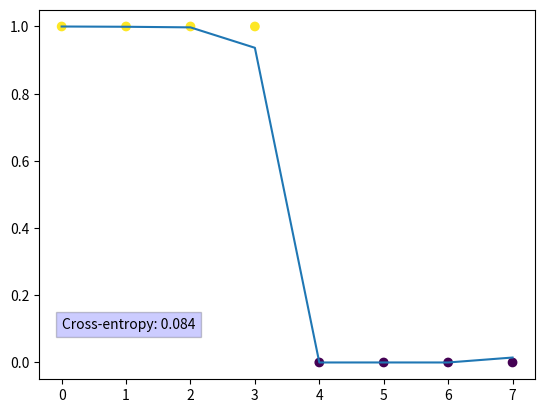

The matplotlib source for this figure:
import numpy as np
import scipy.stats as stats
import scipy.special as sp
import matplotlib.pyplot as plt


"""
Based on the lecture 'Closed-form solution to the Bayes classifier' as well as:
https://en.wikipedia.org/wiki/Naive_Bayes_classifier#Examples

Here, we assume that the likelihoods P(X|Y) for each class are normally distributed, with mean mu_i and covariance 
matrices sigma_i.
If the covariance matrices for each class are identical, this method is known as Linear Discriminant Analysis.
If not, it's called Quadratic Discriminant Analysis.
Additionally, if the covariance matrices are diagonal, we're dealing with a Naive Bayes classifier, which assumes
that the input features are independent.

https://en.wikipedia.org/wiki/Naive_Bayes_classifier#Examples
https://en.wikipedia.org/wiki/Linear_discriminant_analysis
https://en.wikipedia.org/wiki/Quadratic_classifier
"""

# (class (male/female) | height (feet) | weight (lbs) | foot size (inches))
Xtrain = np.array([
    [1, 6.00, 180, 12],
    [1, 5.92, 190, 11],
    [1, 5.58, 170, 12],
    [1, 5.92, 165, 10],
    [0, 5.00, 100, 6],
    [0, 5.50, 150, 8],
    [0, 5.42, 130, 7],
    [0, 5.75, 150, 9]
])

males = Xtrain[Xtrain[:, 0] == 1][:, 1:]
females = Xtrain[Xtrain[:, 0] == 0][:, 1:]

# calculate means and covariances of each class
meanM = np.mean(males, axis=0)
meanF = np.mean(females, axis=0)
# for us, each row is a sample, but np.cov assumes they are in columns
covM = np.diag(np.cov(males.T))  # Naive Bayes assumes that each feature is independent, so the covariance matrix
covF = np.diag(np.cov(females.T))  # should be diagonal. We ignore the off-diagonal terms.

Xtest = np.array([6, 130, 8])

def likelihood(x, mean, cov):
    """ P(X|Y) = GaussianPDF(x, muY, sigmaY)
        data should be a column vector of (height, weight, foot size)^T """
    return stats.multivariate_normal.pdf(x, mean=mean, cov=cov)

def prior(y):
    """ P(Y) with Y = {0, 1} """
    if y == 1:
        return len(males) / len(Xtrain)
    elif y == 0:
        return len(females) / len(Xtrain)
    else:
        print('Wrong category. Should be 1 (male) or 0 (female).')

def posterior(y, x):
    """ P(Y|X) with Y = {0, 1}. Parameters for the likelihood are taken from the training set. """
    # https://stackoverflow.com/questions/43974798/local-variable-might-be-referenced-before-assignment
    ratio = None
    if y == 1:
        ratio = prior(0)*likelihood(x, meanF, covF) / (prior(1)*likelihood(x, meanM, covM))
    elif y == 0:
        ratio = prior(1) * likelihood(x, meanM, covM) / (prior(0) * likelihood(x, meanF, covF))
    else:
        print('Wrong category. Should be 1 (male) or 0 (female).')
    return 1 / (1 + ratio)

print(f'P(1, Xtest) = {posterior(1, Xtest)}')
print(f'P(0, Xtest) = {posterior(0, Xtest)}')  # so the test data point is almost certainly a female

"""
In the below, I tried to treat this data as having come from two 3D Gaussian distributions,
much like what is done at the end of Cross-entropy.py. Here, however, we cannot assume that the two covariances are 
identical, so we have to use the full Quadratic Discriminant Analysis.

Note that in reality, the features that we use here are obviously not independent - we have height, weight and foot 
size. But for Naive Bayes, we have to assume that they're independent and it looks like this leads to some reasonable 
predictions for the test cases.
"""

def QDA(X_train0, X_train1, X_test):
    """ Quadratic Discriminant Analysis """
    # learning the model...
    # means and covariances of all features for both classes
    mean0 = np.mean(X_train0, axis=0)
    mean1 = np.mean(X_train1, axis=0)

    cov0 = np.diag(np.diag(np.cov(X_train0.T)))  # working only with the diagonal entries is compatible with Bayes
    cov1 = np.diag(np.diag(np.cov(X_train1.T)))  # i.e. independent features - it also improves the cross-entropy

    invcov0 = np.linalg.inv(cov0)
    invcov1 = np.linalg.inv(cov1)

    # now get some predictions...
    no0 = len(X_train0)
    no1 = len(X_train1)  # needed to calculate ln(alpha/(1-alpha)), where alpha = P(Y=0) (prior, not likelihood)

    # quadratic, linear and bias terms that go into 1/(1+e^(-y))
    # the three terms are of the form in https://en.wikipedia.org/wiki/Quadratic_classifier
    # diagonal in quadratic is needed because if we have many points in X_test, this term would be NxN, instead of 1xN
    AA = -1/2*invcov0 + 1/2*invcov1
    BB = mean0.dot(invcov0) - mean1.dot(invcov1)
    quadratic = np.diag(X_test.dot(AA).dot(X_test.T))
    linear = BB.dot(X_test.T)
    bias = -1/2*mean0.T.dot(invcov0).dot(mean0) + 1/2*mean1.T.dot(invcov1).dot(mean1) + np.log(no0/no1)
    print(f'quadratic: {-1/2*invcov0 + 1/2*invcov1}')

    y = -(quadratic + linear + bias)  # minus because the full thing is -y
    predictions = sp.expit(y)  # sigmoid

    # now calculate the equation of curve/surface/...

    return predictions

def cross_entropy(t, y):
    E = 0
    for i in range(len(t)):
        if t[i] == 1:
            E += -np.log(y[i])
        elif t[i] == 0:
            E += -np.log(1-y[i])
        else:
            raise Exception('Incorrect target value')
    return E


qda = QDA(females, males, Xtrain[:, 1:])

classes = Xtrain[:, 0]
entropy = cross_entropy(classes, qda)
print(f'Cross-entropy: {entropy}')

plt.scatter(range(len(qda)), classes, c=classes)
plt.plot(range(len(qda)), qda)
plt.text(0, 0.1, f'Cross-entropy: {round(entropy, 3)}', bbox={'facecolor': 'blue', 'alpha': 0.2})
plt.show()

print(QDA(females, males, Xtest.reshape(1, 3)))
